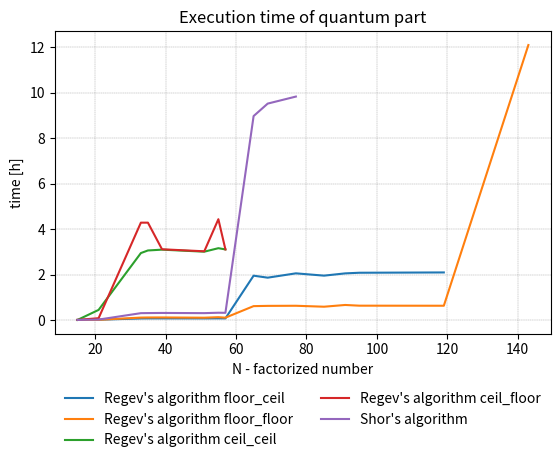

Reproduce this figure in Python. (Note: this script raises an exception after producing the figure.)
import matplotlib.pyplot as plt
import numpy as np

# quantum part

N = [15, 21, 33, 35, 39, 51, 55, 57, 65, 69, 77, 85, 91, 95, 119, 143]
regev_ceil_ceil_time_ms = [8318, 1600148, 10606411, 11018810, 11147302, 10825613, 11377694, 11185650]
regev_ceil_ceil_h = [i / 3600000 for i in regev_ceil_ceil_time_ms]
regev_ceil_floor_time_ms = [15470, 286398, 15425238, 15425238, 11207907, 10886042, 15971179, 11183239]
regev_ceil_floor_h = [i / 3600000 for i in regev_ceil_floor_time_ms]
regev_floor_ceil_time_ms = [8542, 47161, 245911, 256074, 257180, 251896, 262070, 257281, 7022759, 6707780, 7393365,
                            7029123, 7387789, 7487608, 7536163]
regev_floor_ceil_h = [i / 3600000 for i in regev_floor_ceil_time_ms]
regev_floor_floor_time_ms = [14698, 34719, 383576, 399456, 405097, 364752, 446004, 369373, 2199122, 2239205, 2256183,
                             2106013, 2381526, 2270617, 2260646, 43569800]
regev_floor_floor_h = [i / 3600000 for i in regev_floor_floor_time_ms]

# odejmowanie części klasycznej ze względu na zaokrąglenie do ms nie ma sensu
shor_time_ms_all = [17820, 67915, 1083631, 1097304, 1118240, 1087438, 1151647, 1139126, 32314573, 34290676, 35403319]
shor_h = [i / 3600000 for i in shor_time_ms_all]

plt.xlabel("N - factorized number")
plt.ylabel("time [h]")
plt.plot(N[:len(regev_floor_ceil_h)], regev_floor_ceil_h, label="Regev's algorithm floor_ceil")
plt.plot(N[:len(regev_floor_floor_h)], regev_floor_floor_h, label="Regev's algorithm floor_floor")
plt.plot(N[:len(regev_ceil_ceil_h)], regev_ceil_ceil_h, label="Regev's algorithm ceil_ceil")
plt.plot(N[:len(regev_ceil_floor_h)], regev_ceil_floor_h, label="Regev's algorithm ceil_floor")
plt.plot(N[:len(shor_h)], shor_h, label="Shor's algorithm")
plt.title("Execution time of quantum part")
# plt.legend(bbox_to_anchor=(0, 0.92, 1, 0.2), loc="lower left", mode="expand", borderaxespad=0, ncol=3)
plt.subplots_adjust(bottom=0.25)
plt.legend(loc='upper center', bbox_to_anchor=(0.5, -0.15), ncol=2, frameon=False)
plt.grid(color='gray', linestyle='--', linewidth=0.25)
plt.savefig("./../../../images/plots/time/regev_quantum_time_all.png")
